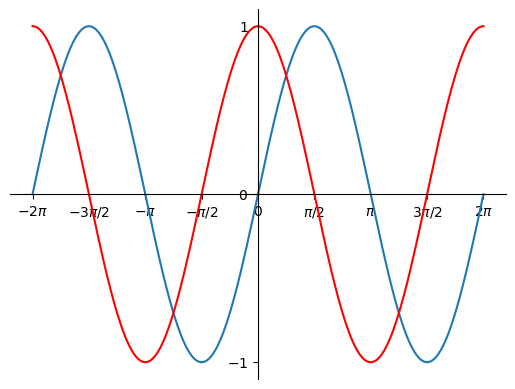

Python code for this plot:
import matplotlib.pyplot as plt
import numpy as np

x = np.linspace(-np.pi*2,np.pi*2,256)
c,s, e = np.cos(x), np.sin(x), np.exp(x)
plt.plot(x,s)
plt.plot(x,c,'r')

plt.xlim(x.min()*1.1, x.max()*1.1)
plt.ylim(s.min()*1.1, s.max()*1.1)
plt.xticks([-np.pi*2,-np.pi*3/2, -np.pi,-np.pi/2, 0, np.pi/2, np.pi, np.pi*3/2, np.pi*2] ,
[r'$-2\pi$', r'$-3\pi/2$', r'$-\pi$', r'$-\pi/2$', r'$0$', r'$\pi/2$', r'$\pi$', r'$3\pi/2$',r'$2\pi$'])
plt.yticks([-1,0,1], [r'$-1$', r'$0$', r'$1$'])

ax  = plt.gca()
ax.spines['right'].set_color('none')
ax.spines['top'].set_color('none')
ax.spines['bottom'].set_position(('data',0))
ax.spines['left'].set_position(('data',0))
ax.xaxis.set_ticks_position('bottom')
ax.yaxis.set_ticks_position('left')

plt.show()